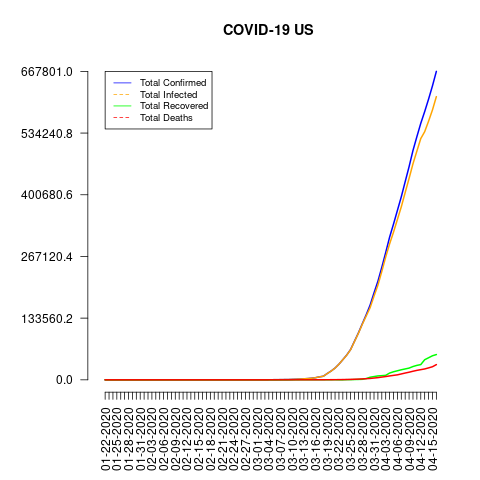

Source data for this figure (header and first rows):
date, total_confirmed, total_deaths, total_recovered, total_infected, mortality_rate, recovery_rate, daily_growth_rate
01-22-2020, 1, 0, 0, 1, 0.0, 0.0, 0
01-23-2020, 1, 0, 0, 1, 0.0, 0.0, 0.0
01-24-2020, 2, 0, 0, 2, 0.0, 0.0, 1.0
01-25-2020, 2, 0, 0, 2, 0.0, 0.0, 0.0
01-26-2020, 5, 0, 0, 5, 0.0, 0.0, 1.5
01-27-2020, 5, 0, 0, 5, 0.0, 0.0, 0.0
01-28-2020, 5, 0, 0, 5, 0.0, 0.0, 0.0
01-29-2020, 5, 0, 0, 5, 0.0, 0.0, 0.0
01-30-2020, 5, 0, 0, 5, 0.0, 0.0, 0.0
01-31-2020, 6, 0, 0, 6, 0.0, 0.0, 0.2
02-01-2020, 8, 0, 0, 8, 0.0, 0.0, 0.3333
02-02-2020, 8, 0, 0, 8, 0.0, 0.0, 0.0
02-03-2020, 11, 0, 0, 11, 0.0, 0.0, 0.375
02-04-2020, 11, 0, 0, 11, 0.0, 0.0, 0.0
02-05-2020, 12, 0, 0, 12, 0.0, 0.0, 0.09091
02-06-2020, 12, 0, 0, 12, 0.0, 0.0, 0.0
02-07-2020, 12, 0, 0, 12, 0.0, 0.0, 0.0
02-08-2020, 12, 0, 0, 12, 0.0, 0.0, 0.0
02-09-2020, 12, 0, 3, 9, 0.0, 25.0, 0.0
02-10-2020, 12, 0, 3, 9, 0.0, 25.0, 0.0
02-11-2020, 13, 0, 3, 10, 0.0, 23.08, 0.08333
02-12-2020, 13, 0, 3, 10, 0.0, 23.08, 0.0
02-13-2020, 15, 0, 3, 12, 0.0, 20.0, 0.1538
02-14-2020, 15, 0, 3, 12, 0.0, 20.0, 0.0
02-15-2020, 15, 0, 3, 12, 0.0, 20.0, 0.0
02-16-2020, 15, 0, 3, 12, 0.0, 20.0, 0.0
02-17-2020, 15, 0, 3, 12, 0.0, 20.0, 0.0
02-18-2020, 15, 0, 3, 12, 0.0, 20.0, 0.0
02-19-2020, 15, 0, 3, 12, 0.0, 20.0, 0.0
02-20-2020, 15, 0, 3, 12, 0.0, 20.0, 0.0
02-21-2020, 35, 0, 5, 30, 0.0, 14.29, 1.333
02-22-2020, 35, 0, 5, 30, 0.0, 14.29, 0.0
02-23-2020, 35, 0, 5, 30, 0.0, 14.29, 0.0
02-24-2020, 53, 0, 5, 48, 0.0, 9.43, 0.5143
02-25-2020, 53, 0, 6, 47, 0.0, 11.32, 0.0
02-26-2020, 59, 0, 6, 53, 0.0, 10.17, 0.1132
02-27-2020, 60, 0, 6, 54, 0.0, 10.0, 0.01695
02-28-2020, 62, 0, 7, 55, 0.0, 11.29, 0.03333
02-29-2020, 70, 1, 7, 63, 1.43, 10.0, 0.129
03-01-2020, 76, 1, 7, 69, 1.32, 9.21, 0.08571
03-02-2020, 101, 6, 7, 94, 5.94, 6.93, 0.3289
03-03-2020, 122, 7, 8, 114, 5.74, 6.56, 0.2079
03-04-2020, 153, 11, 8, 145, 7.19, 5.23, 0.2541
03-05-2020, 221, 12, 8, 213, 5.43, 3.62, 0.4444
03-06-2020, 278, 14, 8, 270, 5.04, 2.88, 0.2579
03-07-2020, 417, 17, 8, 409, 4.08, 1.92, 0.5
03-08-2020, 537, 21, 8, 529, 3.91, 1.49, 0.2878
03-09-2020, 605, 22, 8, 597, 3.64, 1.32, 0.1266
03-10-2020, 959, 28, 8, 951, 2.92, 0.83, 0.5851
03-11-2020, 1281, 36, 8, 1273, 2.81, 0.62, 0.3358
03-12-2020, 1663, 40, 12, 1651, 2.41, 0.72, 0.2982
03-13-2020, 2179, 47, 12, 2167, 2.16, 0.55, 0.3103
03-14-2020, 2726, 54, 12, 2714, 1.98, 0.44, 0.251
03-15-2020, 3499, 63, 12, 3487, 1.8, 0.34, 0.2836
03-16-2020, 4632, 85, 17, 4615, 1.84, 0.37, 0.3238
03-17-2020, 6421, 108, 17, 6404, 1.68, 0.26, 0.3862
03-18-2020, 7786, 118, 106, 7680, 1.52, 1.36, 0.2126
03-19-2020, 13680, 200, 108, 13572, 1.46, 0.79, 0.757
03-20-2020, 19101, 244, 147, 18954, 1.28, 0.77, 0.3963
03-21-2020, 25514, 307, 171, 25343, 1.2, 0.67, 0.3357
... 26 more rows
